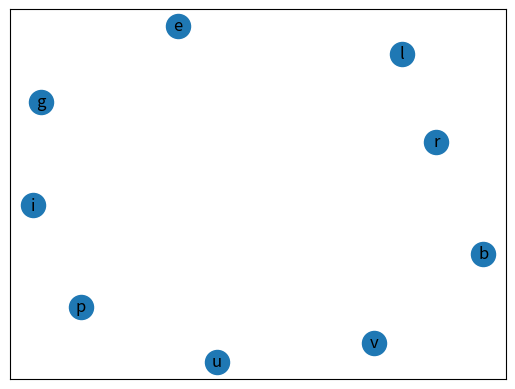

Generate this figure with matplotlib:
# -*- coding: utf-8 -*-

"""
Maxset(G);
Begin /* to return the size of the largest Independent Set of G*/ 
	If degree(G) = 0 then 
		Maxset = all vertices in G 
	Else 
		Choose a vertex v*; 
	n1 = Maxset(G - {v*}); 
	n2 = Maxset(G – {v*} – Nb(v*)); 
	Maxset = maximum_of(n1, n2); 
end; 
"""

# Algorithm

# function to find the degree of a given graph
# (will be the number of edges in the node with the highest number of neighboring)


# O(n)

#o(v)

# function to find the degree of a given graph
# (will be the number of edges in the node with the highest number of neighboring)



# O(n)


def degree(graph):
	l = 0
	v = -1
	for i in graph.keys():
		if(len(graph[i]) > l):
			l = len(graph[i])
			v = i
	return v

# function to find the vertex with highest degree of a given graph
# (returns the last find vertex that has a degree equals to the graph´s degree)

# O(n)

#o(v) talvez mudar isso aqui porque o carlos falou

# O(n)


def findVertex(graph):
    l = degree(graph)
    for i in graph.keys():
        if(len(graph[i]) == l):
            v = i
    return v

# function that deletes all references to vertex v in the graph


# O(n²)

# O(n²)
def delete(graph, v):
    graph.pop(v)
    for i in graph.keys():  # n
        for j in graph[i]:  # n-1
            if(j == v):
                graph[i].remove(j)
    return graph

# function that deletes all neighbors (and their references) of a node

# O(n³)


def deleteNeighbors(graph, v):
    for i in range(0, len(graph[v])):
        graph = delete(graph, graph[v][0])
    return graph

# T(n) = T(n-1) + n² = O(n²)
# T(n) = T(n-1) + n² = O(n²) verificar se é n^3

import copy

def maxIndSet(graph):
	v = degree(graph)

	if(v == -1):
		return graph

	graph1 = copy.deepcopy(graph)
	graph2 = copy.deepcopy(graph)

	n1 = delete(graph1, v)
	n2 = deleteNeighbors(graph2, v)

	return maxIndSet(n1) if(len(n1) > len(n2)) else maxIndSet(n2)

graph = {"a": ["b", "c"],
         "b": ["a", "c"],
         "c": ["a", "b"],
         "d": ["e", "f", "g", "h"],
         "e": ["d", "f"],
         "f": ["e", "d", "g", "h"],
         "g": ["d", "f", "h", "n"],
         "h": ["d", "f", "g", "n"],
         "i": ["j", "k", "n"],
         "j": ["i", "k", "l"],
         "k": ["i", "j", "l", "m", "n"],
         "l": ["j", "k", "m"],
         "m": ["k", "l", "n"],
         "n": ["i", "g", "h", "k", "m"],
         "o": ["p", "q"],
         "p": ["o", "q"],
         "q": ["o", "p"],
         "r": ["s", "t"],
         "s": ["r", "t"],
         "t": ["r", "s", "u"],
         "u": ["t"],
         "v": ["x"],
         "x": ["v"]
		}

print(maxIndSet(graph))

# Trecho de código referente a aquisição da imagem do conjunto máximo independente 

import networkx as nx
import matplotlib.pyplot as plt

conjuntoMaximoIndependente = maxIndSet(graph)

conjuntoMaximoIndependente_plot = nx.Graph()

for i in conjuntoMaximoIndependente.keys():
    conjuntoMaximoIndependente_plot.add_node(i)

for i in conjuntoMaximoIndependente.keys():
    for j in conjuntoMaximoIndependente[i]:
        conjuntoMaximoIndependente_plot.add_edge(i, j)

nx.draw_networkx(conjuntoMaximoIndependente_plot)
plt.savefig("conjuntoMaximoIndependente_plot.png")
